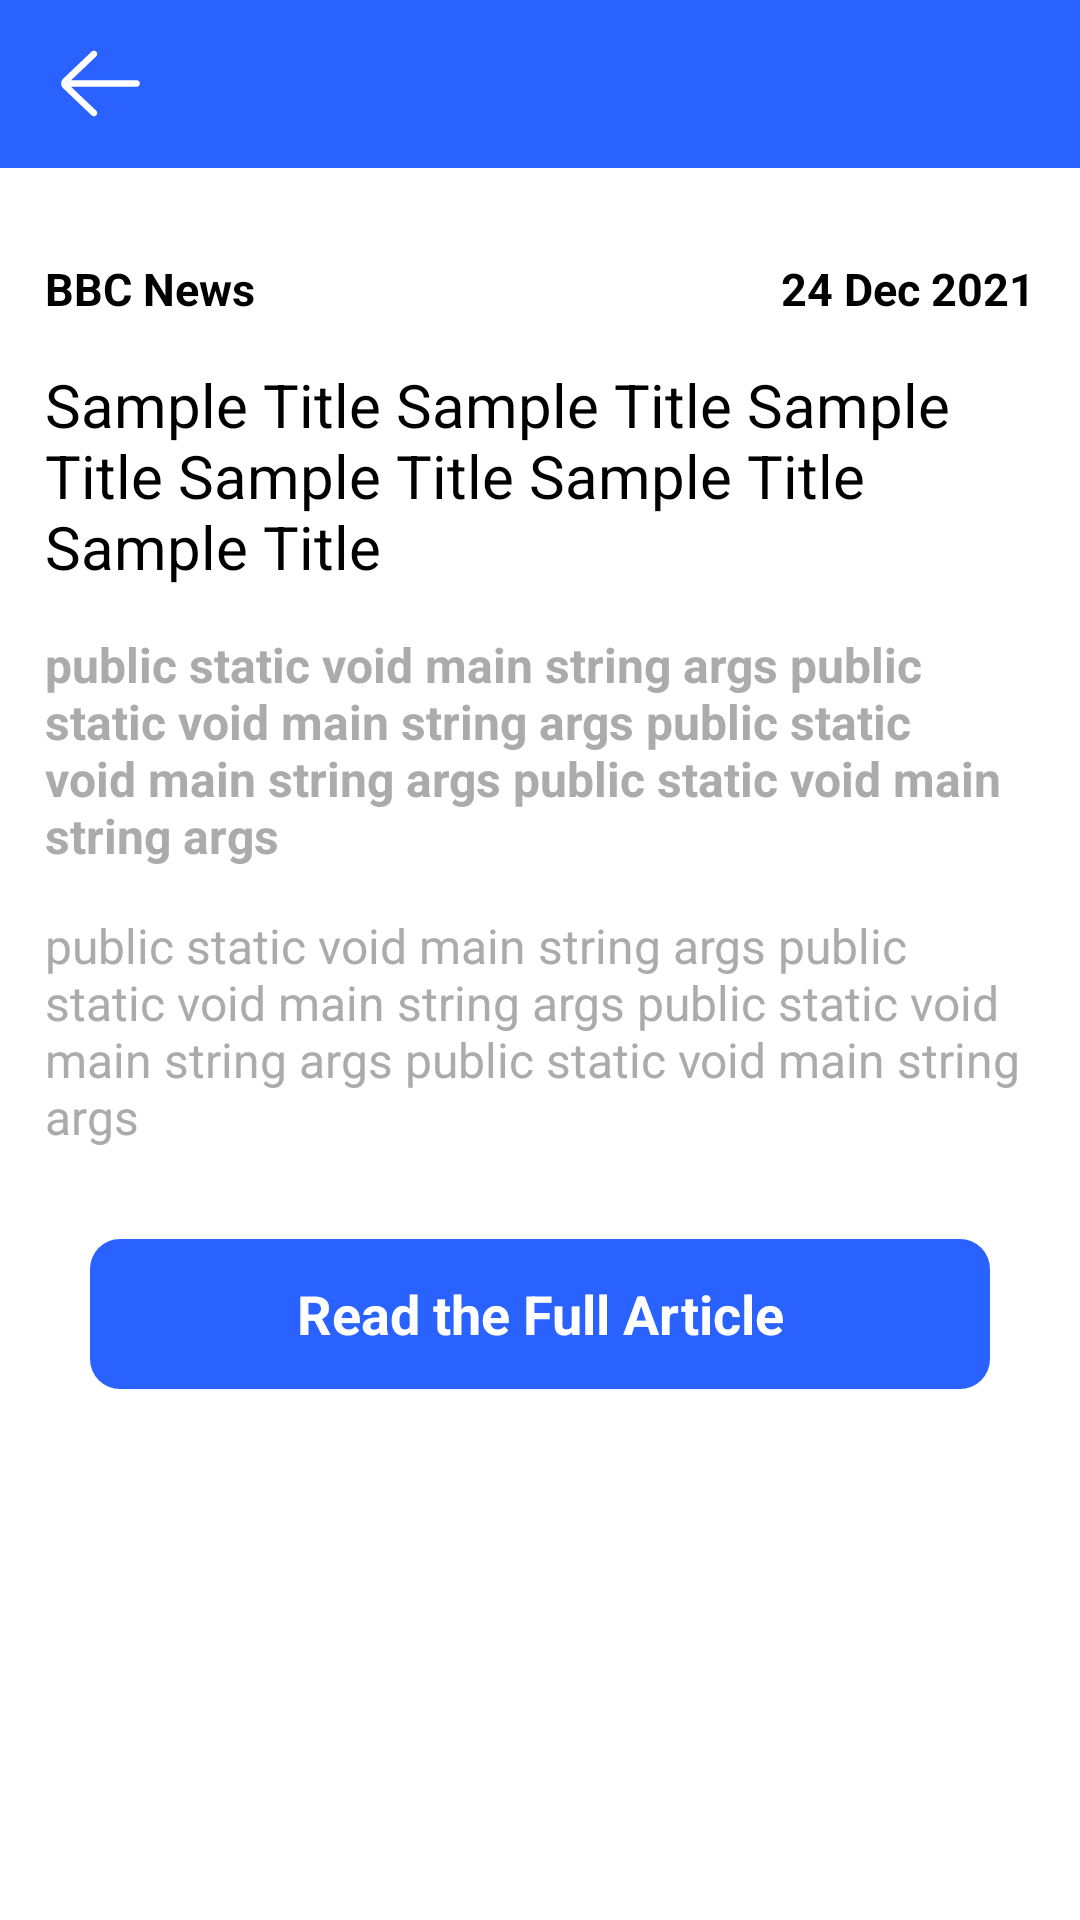

Produce the Android XML layout that renders to this screen, including the resource entries it uses.
<!-- AndroidManifest.xml: application theme Theme.NewsReader -->
<!-- res/layout/act_preview_news.xml -->
<?xml version="1.0" encoding="utf-8"?>
<RelativeLayout xmlns:android="http://schemas.android.com/apk/res/android"
    xmlns:tools="http://schemas.android.com/tools"
    android:layout_width="match_parent"
    android:layout_height="match_parent"
    tools:context=".view.ActPreviewNews">

    <androidx.appcompat.widget.Toolbar
        android:id="@+id/lytToolbar"
        android:layout_width="match_parent"
        android:layout_height="wrap_content"
        android:layout_alignParentTop="true"
        android:background="@color/blue_regular">

        <ImageView
            android:id="@+id/ivBack"
            android:layout_width="35dp"
            android:layout_height="35dp"
            android:src="@drawable/ic_arrow_left" />
    </androidx.appcompat.widget.Toolbar>

    <ScrollView
        android:layout_width="match_parent"
        android:layout_height="wrap_content"

        android:layout_below="@id/lytToolbar"
        android:clipToPadding="false"
        android:fillViewport="true"
        android:scrollbars="vertical">

        <LinearLayout
            android:layout_width="match_parent"
            android:layout_height="wrap_content"
            android:orientation="vertical"
            android:padding="15dp">

            <ImageView
                android:id="@+id/ivImage"
                android:layout_width="wrap_content"
                android:layout_height="wrap_content"
                android:layout_marginBottom="15dp"
                android:adjustViewBounds="true"
                android:src="@drawable/image" />

            <RelativeLayout
                android:layout_width="match_parent"
                android:layout_height="wrap_content"
                android:layout_marginBottom="15sp">

                <TextView
                    android:id="@+id/tvSource"
                    android:layout_width="wrap_content"
                    android:layout_height="wrap_content"
                    android:layout_alignParentStart="true"
                    android:text="BBC News"
                    android:textColor="@color/black"
                    android:textSize="15sp"
                    android:textStyle="bold" />

                <TextView
                    android:id="@+id/tvDate"
                    android:layout_width="wrap_content"
                    android:layout_height="wrap_content"
                    android:layout_alignParentEnd="true"
                    android:text="24 Dec 2021"
                    android:textColor="@color/black"
                    android:textSize="15sp"
                    android:textStyle="bold" />
            </RelativeLayout>

            <TextView
                android:id="@+id/tvTitle"
                android:layout_width="match_parent"
                android:layout_height="wrap_content"
                android:layout_marginBottom="15dp"
                android:text="Sample Title Sample Title Sample Title Sample Title Sample Title Sample Title"
                android:textColor="@color/black"
                android:textSize="20sp" />

            <TextView
                android:id="@+id/tvDescription"
                android:layout_width="match_parent"
                android:layout_height="wrap_content"
                android:layout_marginBottom="15dp"
                android:text="public static void main string args public static void main string args public static void main string args public static void main string args"
                android:textColor="@color/grey"
                android:textSize="16sp"
                android:textStyle="bold" />

            <TextView
                android:id="@+id/tvContent"
                android:layout_width="match_parent"
                android:layout_height="wrap_content"
                android:layout_marginBottom="30dp"
                android:text="public static void main string args public static void main string args public static void main string args public static void main string args"
                android:textColor="@color/grey"
                android:textSize="16sp" />


            <TextView
                android:id="@+id/btnReadMore"
                android:layout_width="300dp"
                android:layout_height="50dp"
                android:layout_gravity="center_horizontal"
                android:background="@drawable/bg_btn"
                android:gravity="center"
                android:text="@string/btn_read_more"
                android:textColor="@color/white"
                android:textSize="18sp"
                android:textStyle="bold" />
        </LinearLayout>
    </ScrollView>

</RelativeLayout>
<!-- resources referenced by this layout -->
<resources>
  <color name="black">#FF000000</color>
  <color name="blue_regular">#2962FF</color>
  <color name="grey">#ABABAB</color>
  <color name="white">#FFFFFFFF</color>
  <!-- drawable bg_btn (drawable) -->
  <?xml version="1.0" encoding="UTF-8"?>
  <shape xmlns:android="http://schemas.android.com/apk/res/android">
      <corners android:radius="10dp" />
      <solid android:color="@color/blue_regular" />
  </shape>
  <!-- drawable ic_arrow_left (drawable) -->
  <vector xmlns:android="http://schemas.android.com/apk/res/android" xmlns:aapt="http://schemas.android.com/aapt"
      android:viewportWidth="64"
      android:viewportHeight="64"
      android:width="25dp"
      android:height="25dp">
      <path
          android:pathData="M54 30h-39.899l15.278 -14.552c0.8 -0.762 0.831 -2.028 0.069 -2.828 -0.761 -0.799 -2.027 -0.831 -2.828 -0.069l-17.448 16.62c-0.755 0.756 -1.172 1.76 -1.172 2.829 0 1.068 0.417 2.073 1.207 2.862l17.414 16.586c0.387 0.369 0.883 0.552 1.379 0.552 0.528 0 1.056 -0.208 1.449 -0.621 0.762 -0.8 0.731 -2.065 -0.069 -2.827l-15.342 -14.552h39.962c1.104 0 2 -0.896 2 -2s-0.896 -2 -2 -2z"
          android:fillColor="@color/white" />
  </vector>
  <string name="btn_read_more">Read the Full Article</string>
  <style name="Theme.NewsReader" parent="Theme.MaterialComponents.DayNight.DarkActionBar">
          
          <item name="colorPrimary">@color/blue_regular</item>
          <item name="colorPrimaryVariant">@color/blue_dark</item>
          <item name="colorOnPrimary">@color/white</item>
      </style>
  <color name="blue_dark">#0039CB</color>
</resources>
